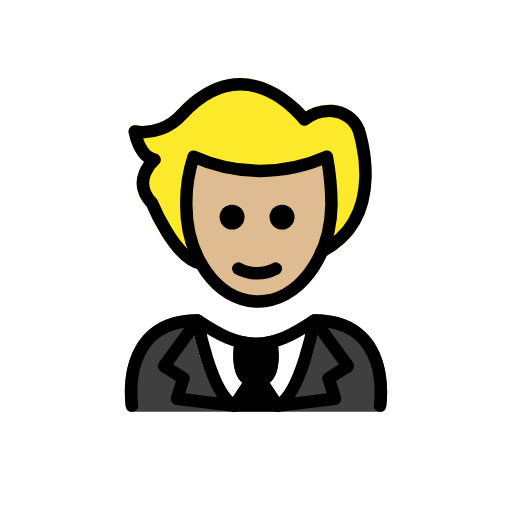
t = 0.00 s
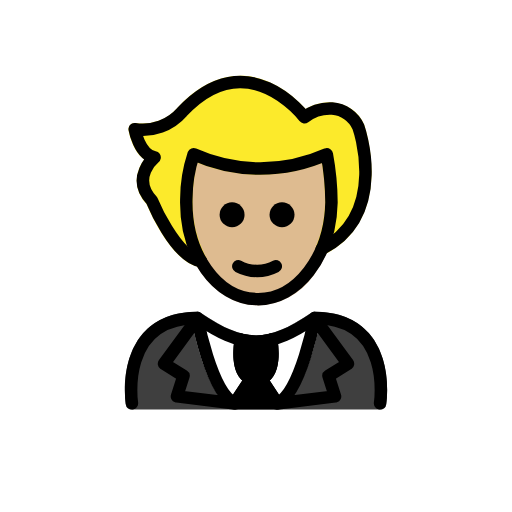
t = 0.48 s
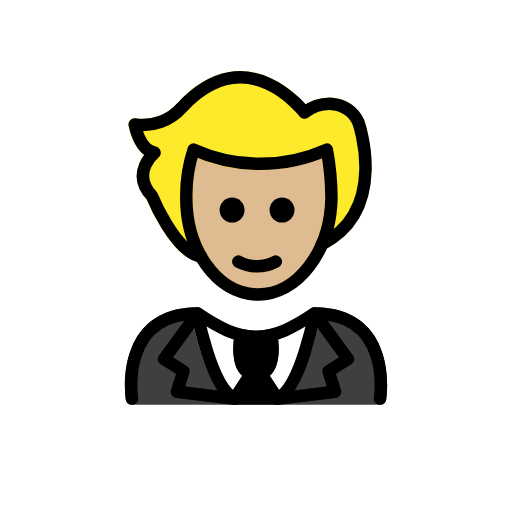
t = 1.43 s
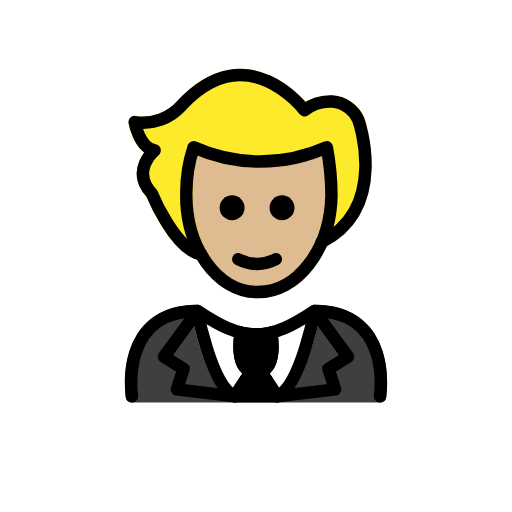
t = 1.90 s
t = 2.38 s: frame unchanged from t = 1.43 s, image omitted
t = 3.33 s: frame unchanged from t = 0.48 s, image omitted

The animated SVG that drew these frames (rendered in a browser with its animation timeline set to each time). Animation: 1 SMIL element (animateTransform=1); one cycle of 3.80 s, repeats indefinitely.

<?xml version='1.0' encoding='utf-8'?>
<svg xmlns="http://www.w3.org/2000/svg" id="emoji" viewBox="-5 -5 82 82" width="200" height="200" role="img">
  <title>OpenMoji: person in tuxedo: medium-light skin tone</title><g><g id="color">
    <path fill="#3f3f3f" d="M55.8691,60.9583H16.1309a1.0006,1.0006,0,0,1-.9883-.8477C15.1,59.8294,14.126,53.1741,17.84,48.845c2.0079-2.3388,4.9629-3.5254,8.7832-3.5254a1.0006,1.0006,0,0,1,.5547.168c3.3164,2.2109,5.9541,3.5869,8.8223,3.6006,2.8682-.0137,5.5049-1.39,8.8223-3.6006a1.0006,1.0006,0,0,1,.5547-.168c3.8212,0,6.7763,1.1866,8.7832,3.5264,3.7138,4.3291,2.74,10.9834,2.6972,11.2646A1.0006,1.0006,0,0,1,55.8691,60.9583Z" />
    <path fill="#fff" d="M46.3577,46.5128l.0025-.0138a.9189.9189,0,0,0-.0019-.1076.7117.7117,0,0,0-.1-.5066.9543.9543,0,0,0-.0493-.12l-.0059-.0059a1.0011,1.0011,0,0,0-.2189-.2184c-.0213-.0166-.036-.0423-.0583-.0569-.0088-.0057-.0206-.0067-.03-.0121a.9941.9941,0,0,0-.3324-.1325l-.0073-.0029a.9346.9346,0,0,0-.136.0022.7009.7009,0,0,0-.498.1082.9354.9354,0,0,0-.1.041C41.5048,47.6982,38.868,49.0742,36,49.0879c-2.8621-.0137-5.4951-1.3844-8.8014-3.587l-.0129-.0085-.008-.0051c-.0173-.0115-.0377-.0123-.0555-.0226a.7658.7658,0,0,0-.5419-.1266.9484.9484,0,0,0-.136-.0022l-.0072.0029a.9841.9841,0,0,0-.47.25,1.0019,1.0019,0,0,0-.1682.1681l-.0076.0075a.9631.9631,0,0,0-.062.1512.7244.7244,0,0,0-.0872.5172c.0025.0222-.0053.0428-.0012.065l.0015.0084.0031.0164c.2471,1.3512,2.46,12.3042,6.5851,14.2965a.9968.9968,0,0,0,.4346.1h6.64a.9968.9968,0,0,0,.4346-.1c4.1308-1.9949,6.3751-12.9741,6.6178-14.3017Z" />
    <path fill="#000000" d="M40.2587,59.4671l-2.0665-3.1528a4.6535,4.6535,0,0,0,.3741-.3768c1.6455-2.0078.9228-5.9111.8349-6.35-.0012-.0063-.0057-.0108-.007-.017s.0008-.0127-.0008-.0191a.936.936,0,0,0-.0672-.1445,1.0025,1.0025,0,0,0-.0939-.2017.9654.9654,0,0,0-.1005-.1,1.21,1.21,0,0,0-.5311-.3,901.051,901.051,0,0,0-.3752-.0026c-.01.002-.0171.009-.0269.0112-.0041.001-.008-.0005-.0122,0a8.9047,8.9047,0,0,1-4.3721,0c-.0045-.0011-.0088.0005-.0133,0-.01-.0023-.0168-.0092-.0267-.0112a.982.982,0,0,0-.2222.0014,1.0029,1.0029,0,0,0-.15.0008,4.706,4.706,0,0,0-.3533.1366.9917.9917,0,0,0-.1933.176.943.943,0,0,0-.0856.0852.9859.9859,0,0,0-.1039.2226.9252.9252,0,0,0-.0585.1255c-.0013.0056.0007.0109-.0006.0165-.0016.0072-.0067.0123-.0082.02-.0879.4385-.8105,4.3418.835,6.35a4.69,4.69,0,0,0,.38.3733L31.7407,59.45a.9187.9187,0,0,0-.0479.9809.9985.9985,0,0,0,.8809.5273h6.852a.9983.9983,0,0,0,.8808-.5273A.89.89,0,0,0,40.2587,59.4671Z" />
  </g>
  <g id="skin">
    <path fill="#debb90" d="M36.3219,44.2844c-.0683,0-.1377-.0009-.206-.0019C29.1559,44.137,23.651,36.5188,23.8424,27.3a23.6216,23.6216,0,0,1,1.2461-7.6026,1.0008,1.0008,0,0,1,.586-.5517.9908.9908,0,0,1,.8037.0585,25.3563,25.3563,0,0,0,20.4756-.0361,1,1,0,0,1,1.3769.7363,43.874,43.874,0,0,1,.7549,7.9336A19.7642,19.7642,0,0,1,45.2418,39.46,11.3165,11.3165,0,0,1,36.3219,44.2844Z" />
  </g>
  <g id="hair">
    <path fill="#fcea2b" d="M53.3249,15.3362a5.9711,5.9711,0,0,0-5.045-3.5645,7.4488,7.4488,0,0,0-4.333,1.0547c-1.3886-1.5527-5.0312-5.0439-9.91-5.3-3.6953-.1963-7.2725,1.5147-10.6446,5.1358A7.2939,7.2939,0,0,1,16.75,15.0745a1,1,0,0,0-1.16,1.1562c.0693.3985.6377,3.3291,2.5078,4.6973a5.8245,5.8245,0,0,0-1.1963,3.0478,5.5141,5.5141,0,0,0,1.5869,4.1035c.6377,1.5121,4.087,9.2226,8.4045,10.0739.0282.0088.056.0161.0848.0223.0181.0032.0356.0113.0537.0142a.9953.9953,0,0,0,.1375.0108c.0073,0,.0144.0029.0217.0029a.9944.9944,0,0,0,.31-.0564c.03-.01.058-.0227.087-.0354a.9481.9481,0,0,0,.094-.0381c.0237-.0134.0369-.0361.0591-.0511a.9767.9767,0,0,0,.1784-.1547.9616.9616,0,0,0,.0881-.1051.9818.9818,0,0,0,.1027-.2058.9621.9621,0,0,0,.0466-.1316c.0051-.0221.0185-.04.0222-.0626a131.6715,131.6715,0,0,1-.0127-.3262,215.6587,215.6587,0,0,0-.1065-.3252A18.5416,18.5416,0,0,1,25.8424,27.32a25.05,25.05,0,0,1,.7451-5.8662,27.24,27.24,0,0,0,19.98.0273,36.13,36.13,0,0,1,.52,6.2774c0,.0045.0022.0085.0019.0131l-.0029.0132a19.2923,19.2923,0,0,1-1.4746,7.084c-.0059.0139-.0034.0285-.0088.0424a.9934.9934,0,0,0-.0452.219.5841.5841,0,0,0,.0171.3531.98.98,0,0,0,.0537.1887c.007.0155.0056.0321.0135.0474a.9412.9412,0,0,0,.09.1127,1.9119,1.9119,0,0,0,.4076.3482c.0144.0061.0294.0036.044.009a.9822.9822,0,0,0,.2089.0428,1.06,1.06,0,0,0,.1387.0283c.0156,0,.03-.006.046-.0067.03-.0013.0575-.0087.0871-.0127a.9871.9871,0,0,0,.2683-.0759c.0184-.0081.0384-.0067.0566-.016C58.49,30.2092,53.3844,15.5032,53.3249,15.3362Z" />
  </g>
  <g id="line">
    <path fill="none" stroke="#000" stroke-linecap="round" stroke-linejoin="round" stroke-width="2" d="M48.0857,27.8051a43.3764,43.3764,0,0,0-.7382-7.7178h0a26.0907,26.0907,0,0,1-21.338,0A22.9285,22.9285,0,0,0,24.8424,27.32c-.1811,8.6818,4.8753,15.8284,11.2939,15.9622s11.7683-6.7957,11.9494-15.4775" />
    <path fill="none" stroke="#000" stroke-linecap="round" stroke-linejoin="round" stroke-width="2" d="M46.53,35.26C57.3864,29.6537,52.39,15.6924,52.39,15.6924a4.9809,4.9809,0,0,0-4.1981-2.9241,6.7193,6.7193,0,0,0-4.4341,1.3884S34.6456,2.055,24.171,13.29a8.3451,8.3451,0,0,1-7.5966,2.7683s.7136,4.0878,3.1862,4.5277c0,0-3.9156,3.2042-.4165,6.9468,0,0,3.6874,8.9966,7.8474,9.6691" />
    <path d="M42.1685,29.773a2,2,0,1,1-2-2,2.0007,2.0007,0,0,1,2,2" />
    <path d="M34.1685,29.773a2,2,0,1,1-2-2,2.0007,2.0007,0,0,1,2,2" />
    <path d="M36.1683,39.7754a7.6524,7.6524,0,0,1-3.4472-.8579,1,1,0,0,1,.8945-1.7891,5.3774,5.3774,0,0,0,5.1055,0,1,1,0,1,1,.8945,1.7891A7.6528,7.6528,0,0,1,36.1683,39.7754Z" />
    <path fill="none" stroke="#000" stroke-linecap="round" stroke-linejoin="round" stroke-width="2" d="M33.5793,49.7846S32.3137,56.1022,36,56.1022s2.4207-6.3176,2.4207-6.3176" />
    <path fill="none" stroke="#000" stroke-linecap="round" stroke-linejoin="round" stroke-width="2" d="M35.1083,56.1526l-2.534,3.8363c-3.8085-1.8495-5.9508-13.67-5.9508-13.67l-5.3557,7.3132,3.12,1.9425-1.0476,3.2834,9.3051,1.1306z" />
    <path fill="none" stroke="#000" stroke-linecap="round" stroke-linejoin="round" stroke-width="2" d="M36.8919,56.1526l2.5339,3.8363c3.8085-1.8495,5.9509-13.67,5.9509-13.67l5.3556,7.3132-3.12,1.9425L48.66,58.8583l-9.305,1.1306z" />
    <path fill="none" stroke="#000" stroke-linecap="round" stroke-linejoin="round" stroke-width="2" d="M16.1313,59.9586S14.0329,46.3192,26.6231,46.3192c3.3487,2.2326,6.2178,3.7754,9.4426,3.7688h-.1312c3.2248.0066,6.0938-1.5362,9.4427-3.7688,12.59,0,10.4918,13.6394,10.4918,13.6394" />
  </g>
<animateTransform attributeName="transform" type="translate" values="0 0;0 -1.5;0 0" dur="3.8s" repeatCount="indefinite" /></g></svg>
